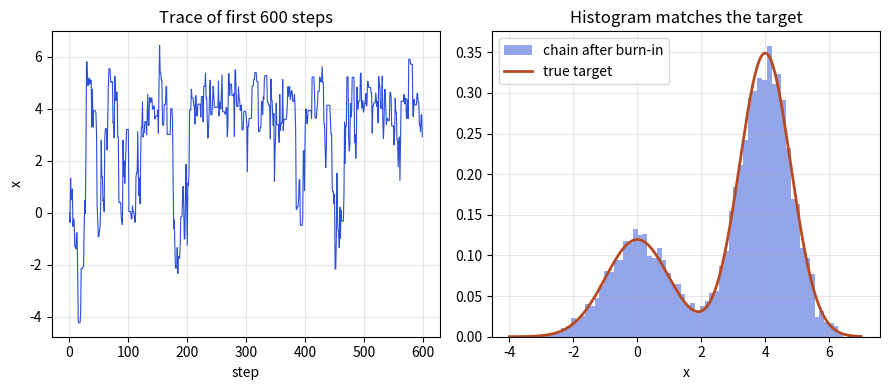

Here is the Python script that generated this plot:
import numpy as np, matplotlib
matplotlib.use("Agg")
import matplotlib.pyplot as plt
rng = np.random.default_rng(5)
def target(x): return 0.3*np.exp(-x**2/2)/np.sqrt(2*np.pi) + 0.7*np.exp(-(x-4)**2/(2*0.8**2))/(0.8*np.sqrt(2*np.pi))
x = 0.0; chain = []
for _ in range(20000):
    prop = x + rng.normal(0, 1.5)
    if rng.random() < target(prop)/target(x): x = prop
    chain.append(x)
chain = np.array(chain)
fig, axs = plt.subplots(1, 2, figsize=(9, 4.0))
axs[0].plot(chain[:600], color="#2b4fd6", lw=0.8); axs[0].set_title("Trace of first 600 steps"); axs[0].set_xlabel("step"); axs[0].set_ylabel("x"); axs[0].grid(alpha=0.3)
g = np.linspace(-4, 7, 400)
axs[1].hist(chain[1000:], bins=70, density=True, color="#2b4fd6", alpha=0.5, label="chain after burn-in")
axs[1].plot(g, target(g), color="#b84a22", lw=2, label="true target"); axs[1].legend(); axs[1].set_title("Histogram matches the target"); axs[1].set_xlabel("x"); axs[1].grid(alpha=0.3)
fig.tight_layout(); fig.savefig("ch15_mcmc.png", dpi=110)
